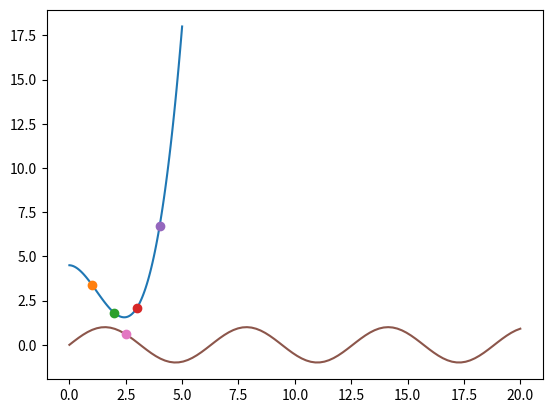

Source code (Python):
# %% [markdown]
# # <div align="center"> MTH341 In-Class 3
# #### <div align="center"> Python Linear-System Solver, Polynomial interpolation
# [redacted]

# %% [markdown]
# #### <div align="center"> Linear-System Solver

# %% [markdown]
# #### Exercise 1
# Find the solutions to the following linear system:
# ```
# 7x - 2y + 5z =   3
#       y +  z = -12
#  x - 2y - 3z =   2
#  ```
#

# %%
import numpy as np

s = np.array([[7,-2,5],[0,1,1],[1,-2,-3]])
v = np.array([3,-12,2])
xyz = np.linalg.solve(s,v)
print("x = ",round(xyz[0],2))
print("y = ",round(xyz[1],2))
print("z = ",round(xyz[2],2))

# %% [markdown]
# #### <div align="center"> Polynomial Interplation

# %% [markdown]
# #### Exercise 2
# Find the quadratic polynomial that pases through the points
# ```
# (1.4, 6),
# (2.1, 3),
# (3.9, 4)
# ```

# %%
import numpy as np
x0 = np.array([1,1,1])
x1 = np.array([1.4,2.1,3.9])
x2 = np.array(x1**2)
s = np.array([[x2[0],x1[0],x0[0]],[x2[1],x1[1],x0[1]],[x2[2],x1[2],x0[2]]])
y = np.array([6,3,4])
abc = np.linalg.solve(s,y)
print("a = ",round(abc[0],2))
print("b = ",round(abc[1],2))
print("c = ",round(abc[2],2))

# %% [markdown]
# #### Exercise 3
# Write a python function that takes as its argument 3 ordered pairs (they may be either tuples or vecgtors), and returns a vector containing the coefficients of the quadratic polynomial that passes through these three 3 points

# %%
import matplotlib.pyplot as plt
import numpy as np
def quadraticCoefficients(p1,p2,p3):
    x0 = np.array([1,1,1])
    x1 = np.array([p1[0],p2[0],p3[0]])
    x2 = np.array(x1**2)
    s = np.array([[x2[0],x1[0],x0[0]],[x2[1],x1[1],x0[1]],[x2[2],x1[2],x0[2]]])
    y = np.array([p1[1],p2[1],p3[1]])
    abc = np.linalg.solve(s,y)
    return abc

abc = quadraticCoefficients((1.4,6),(2.1,3),(3.9,4))
print("a = ",round(abc[0],2))
print("b = ",round(abc[1],2))
print("c = ",round(abc[2],2))

# %% [markdown]
# #### Exercise 4
# Extend this concept to the cubic polynomial passing through 4 points and determine the cubic polynomial that goes through the points
# ```
# ( 1, 3.4 ),
# ( 2, 1.8 ),
# ( 3, 2.1 ),
# ( 4, 6.7 )
# ```
# Using either matplotlib in python (or in desmos), graph the cubic polynomial and all 4 of these points.

# %%
import matplotlib.pyplot as plt
import numpy as np
x = np.linspace(0,5,100)
x0 = np.array([1,1,1,1])
x1 = np.array([1,2,3,4])
x2 = np.array(x1**2)
x3 = np.array(x1**3)
s = np.array(  [  [x3[0],x2[0],x1[0],x0[0] ] , [ x3[1],x2[1],x1[1],x0[1] ] , [ x3[2],x2[2],x1[2],x0[2] ] , [ x3[3],x2[3],x1[3],x0[3] ]  ]  )
y = np.array([3.4,1.8,2.1,6.7])
abcd = np.linalg.solve(s,y)
a = abcd[0]
b = abcd[1]
c = abcd[2]
d = abcd[3]
y = a*x**3 + b*x**2 + c*x + d
plt.plot(x,a*x**3 + b*x**2 + c*x + d)
plt.plot( 1, 3.4, marker='o')
plt.plot( 2, 1.8, marker='o')
plt.plot( 3, 2.1, marker='o')
plt.plot( 4, 6.7, marker='o')
plt.show()


# %% [markdown]
# #### pyplot example

# %%
import matplotlib.pyplot as plt
import numpy as np

x = np.linspace(0, 20, 100)  # Create a list of evenly-spaced numbers over the range
plt.plot(x, np.sin(x))       # Plot the sine of each x point
plt.plot(2.5,np.sin(2.5),marker='o')
plt.show()                   # Display the plot


